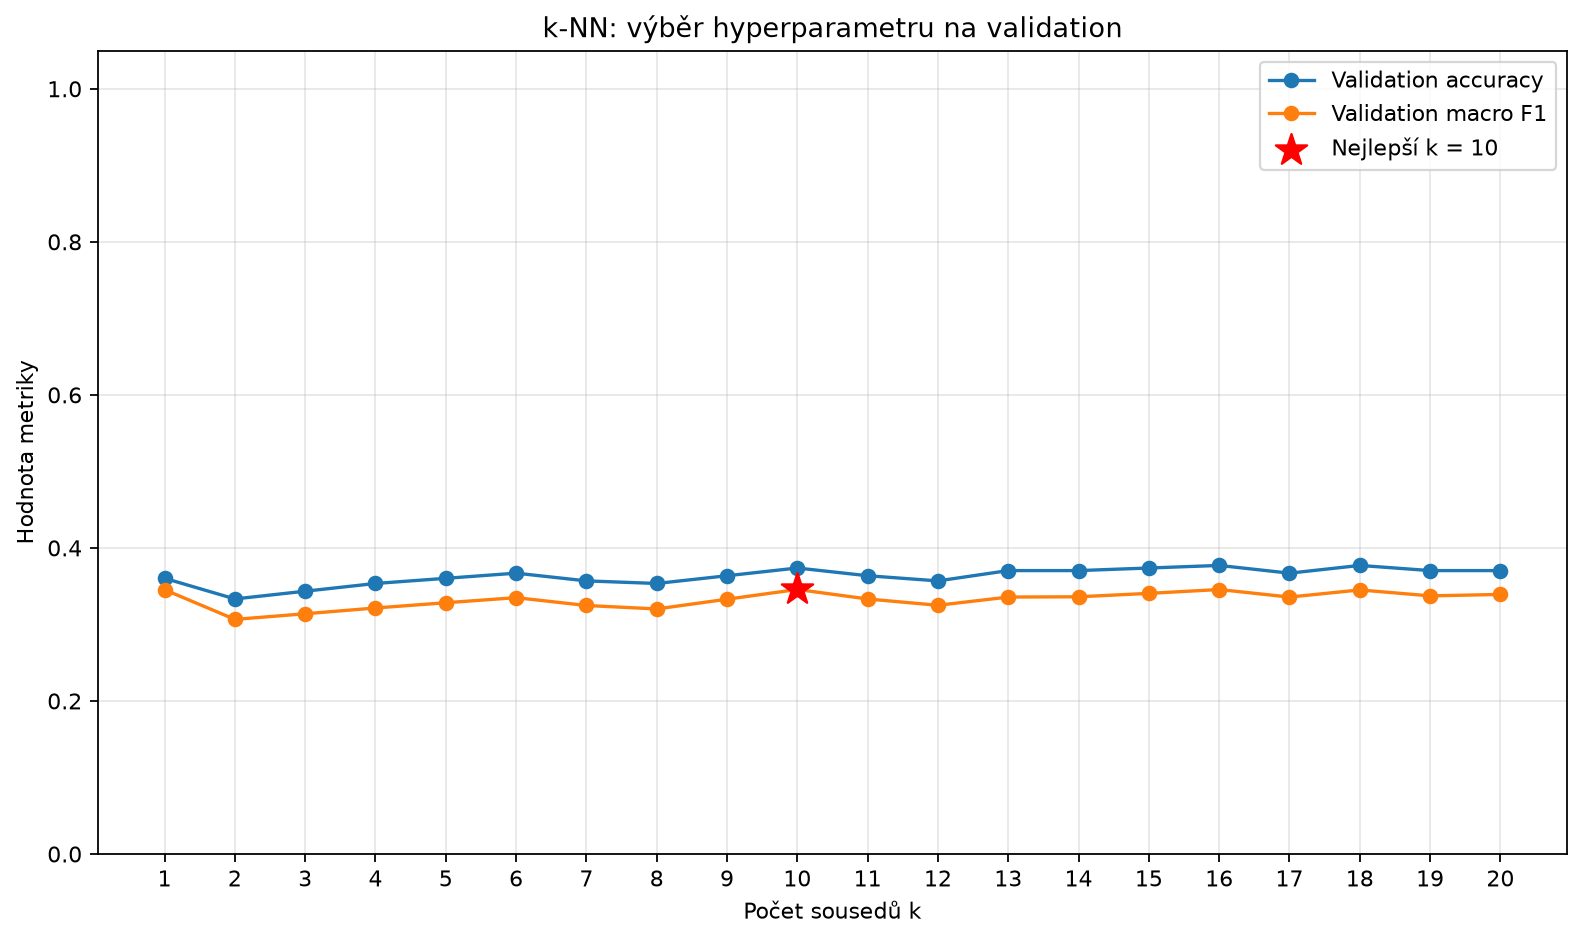

The file beside this chart, header and first rows:
k, accuracy, macro_f1
1, 0.3603, 0.3454
2, 0.3333, 0.3066
3, 0.3434, 0.3139
4, 0.3535, 0.3215
5, 0.3603, 0.3284
6, 0.367, 0.335
7, 0.3569, 0.3247
8, 0.3535, 0.3202
9, 0.3636, 0.333
10, 0.3737, 0.3457
11, 0.3636, 0.3333
12, 0.3569, 0.325
13, 0.3704, 0.3358
14, 0.3704, 0.3361
15, 0.3737, 0.3406
16, 0.3771, 0.3456
17, 0.367, 0.3358
18, 0.3771, 0.3451
19, 0.3704, 0.3373
20, 0.3704, 0.3392
